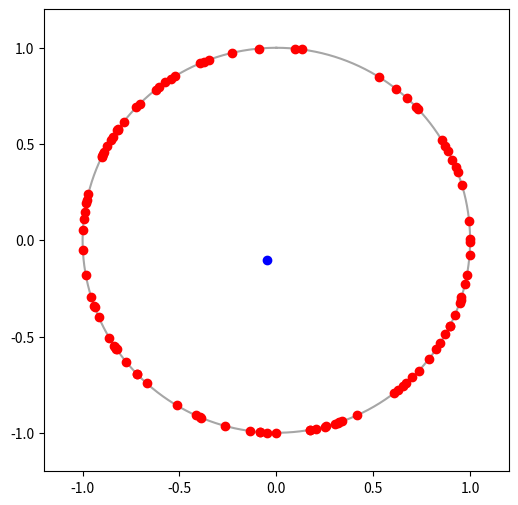

Write Python code to recreate this figure.
import numpy as np
import matplotlib.pyplot as plt

class KURAMOTO:
    def __init__(self, n, k=0.637, dt=0.01, alpha=0.01):
        self.k = k  
        self.dt = dt
        self.n = n
        self.alpha = alpha

        rng = np.random.default_rng()
        #self.omega = np.random.normal(0.2, 0.2, n)
        #self.omega = np.random.uniform(-0.3, 0.7, n)
        self.omega = np.linspace(-0.3, 0.7, n)
        self.theta = 2 * np.pi * rng.random(n)

    def updateDiff(self):
        # theta_j (列) - theta_i (行) にすることで、sin(theta_j - theta_i) になる
        return self.theta[np.newaxis, :] - self.theta[:, np.newaxis]

    def updateTheta(self, u=0):
        d_theta = self.alpha*u + self.omega + self.k * np.sum(np.sin(self.updateDiff()), axis=1) / self.n
        self.theta = self.theta + self.dt * d_theta

    def updateK(self):
        self.d_k = -self.epsilon * np.sin(self.updateDiff() + self.beta)
        self.k = self.k + self.dt * self.d_k
        #adjust_spectral_radius(self.k, target_radius=2.6)
    
    def visualizeTheta(self):
        fig = plt.figure(figsize=(6, 6))
        ax = fig.add_subplot(111)
        ax.set_xlim(-1.2, 1.2)
        ax.set_ylim(-1.2, 1.2)
        ax.scatter(np.sin(self.theta), np.cos(self.theta), c = "r", zorder=2)
        ax.plot(np.sin(np.linspace(0, 2*np.pi, 10000)), np.cos(np.linspace(0, 2*np.pi, 10000)), c="gray", alpha=0.7, zorder=1)
        x, y = self.orderParam()
        ax.scatter(x, y, c="blue", zorder=2)
        plt.show()
    
    def orderParam(self, n=1):
        x = np.mean(np.sin(self.theta * n))
        y = np.mean(np.cos(self.theta * n))
        return x, y

if __name__ == "__main__":
    km = KURAMOTO(100)
    km.visualizeTheta()
